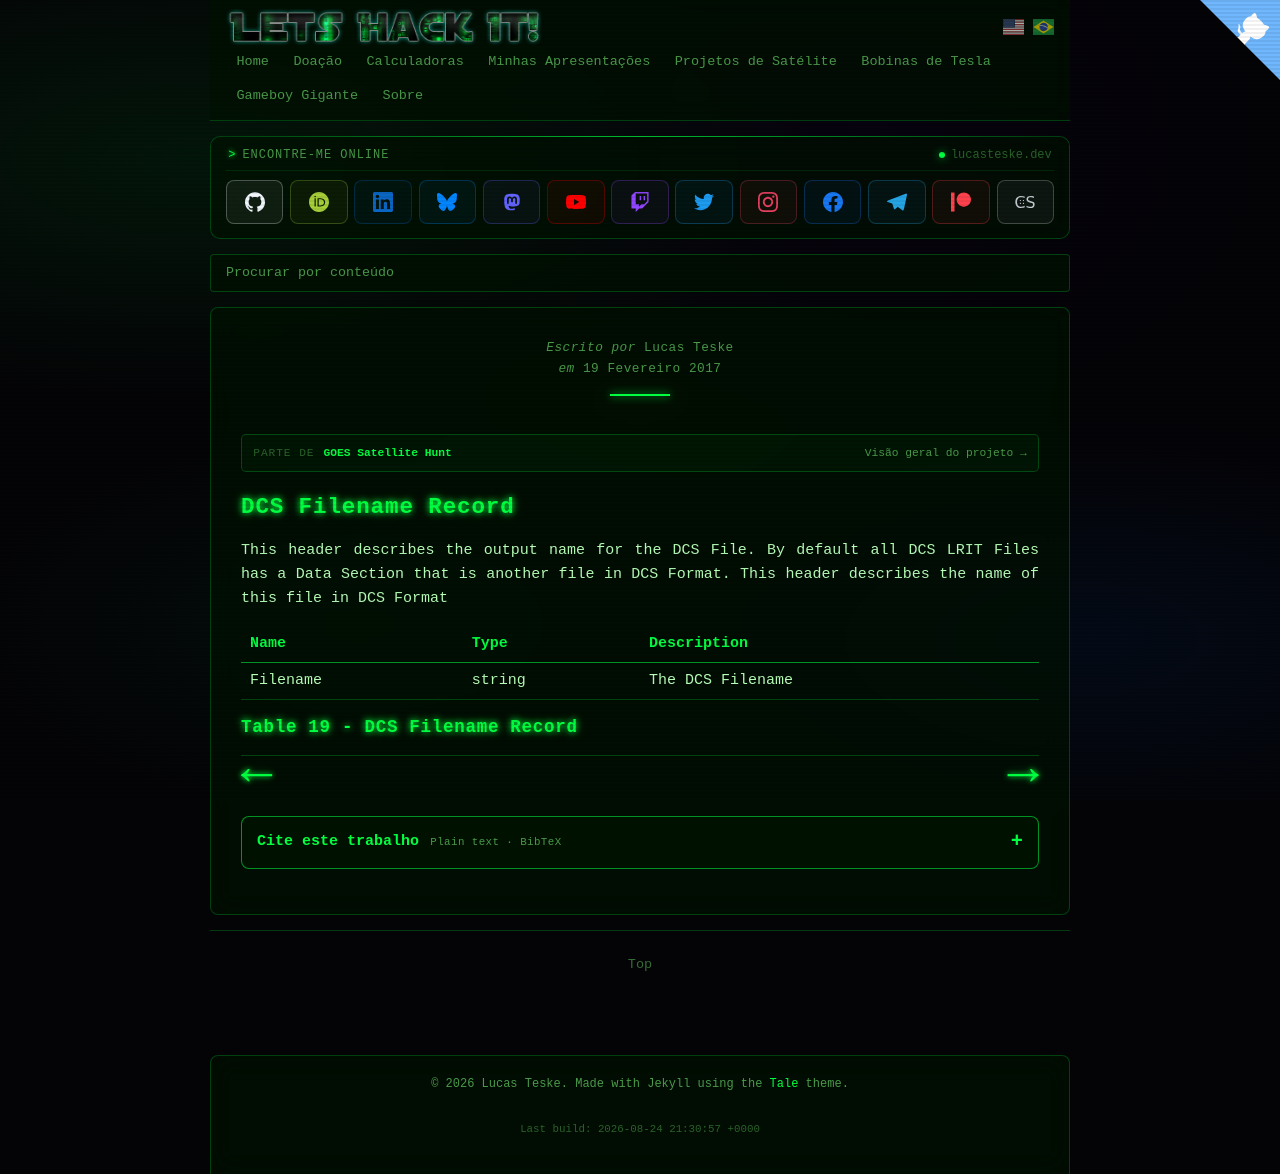

repository: racerxdl/letshackit · page: pt/goes-satellite-hunt/file-types/lrit-header-description/132-dcs-filename-record.html · generator: jekyll

---
title: DCS Filename Record - GOES Satellite Hunt
date: 2017-02-19T00:00:00-03:00
author: Lucas Teske
layout: page
citation_work: goes-satellite-hunt
---

# DCS Filename Record

This header describes the output name for the DCS File. By default all DCS LRIT Files has a Data Section that is another file in DCS Format. This header describes the name of this file in DCS Format

| Name | Type | Description |
| :--- | :--- | :--- |
| Filename | string | The DCS Filename |

### Table 19 - DCS Filename Record

<div class="pagination">
    <a href="131-rice-compression-record" class="left arrow">&#8592;</a>

    <a href="{{ '/goes-satellite-hunt/ending' | prepend: site.baseurl }}" class="right arrow">&#8594;</a>
</div>
